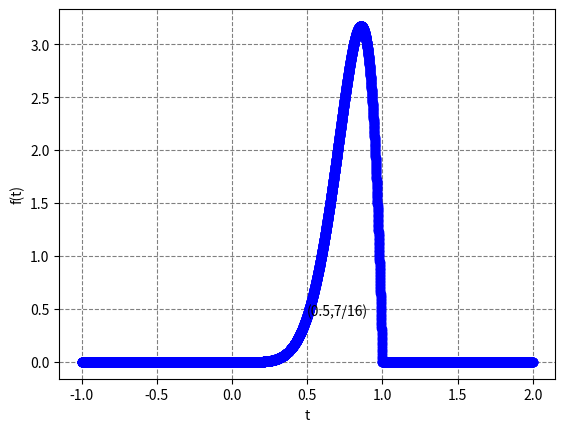

Source code (Python):
import numpy as np
from pylab import *
import scipy 
import matplotlib.pyplot as plt 
#plotting data
x=linspace(-1,2,10000)    
y=zeros(10000)
y[x<1] = 56*x[x<1]*x[x<1]*x[x<1]*x[x<1]*x[x<1]*x[x<1]*(1-x[x<1])
y[x>=1] = 0
y[x<=0] = 0
pos = np.where(np.abs(np.diff(y)) >= 2)[0]+1
x = np.insert(x, pos, np.nan)
y = np.insert(y, pos, np.nan)
#plotting
plt.grid(color='grey', ls='--')
plt.ylabel("f(t)")  
plt.xlabel("t") 
annotate("(0.5,7/16)",(0.5,0.4375)) 
plt.plot(x, y, '-o', color ="blue", linewidth=0.2, label=r"$2x$")
plt.show()
